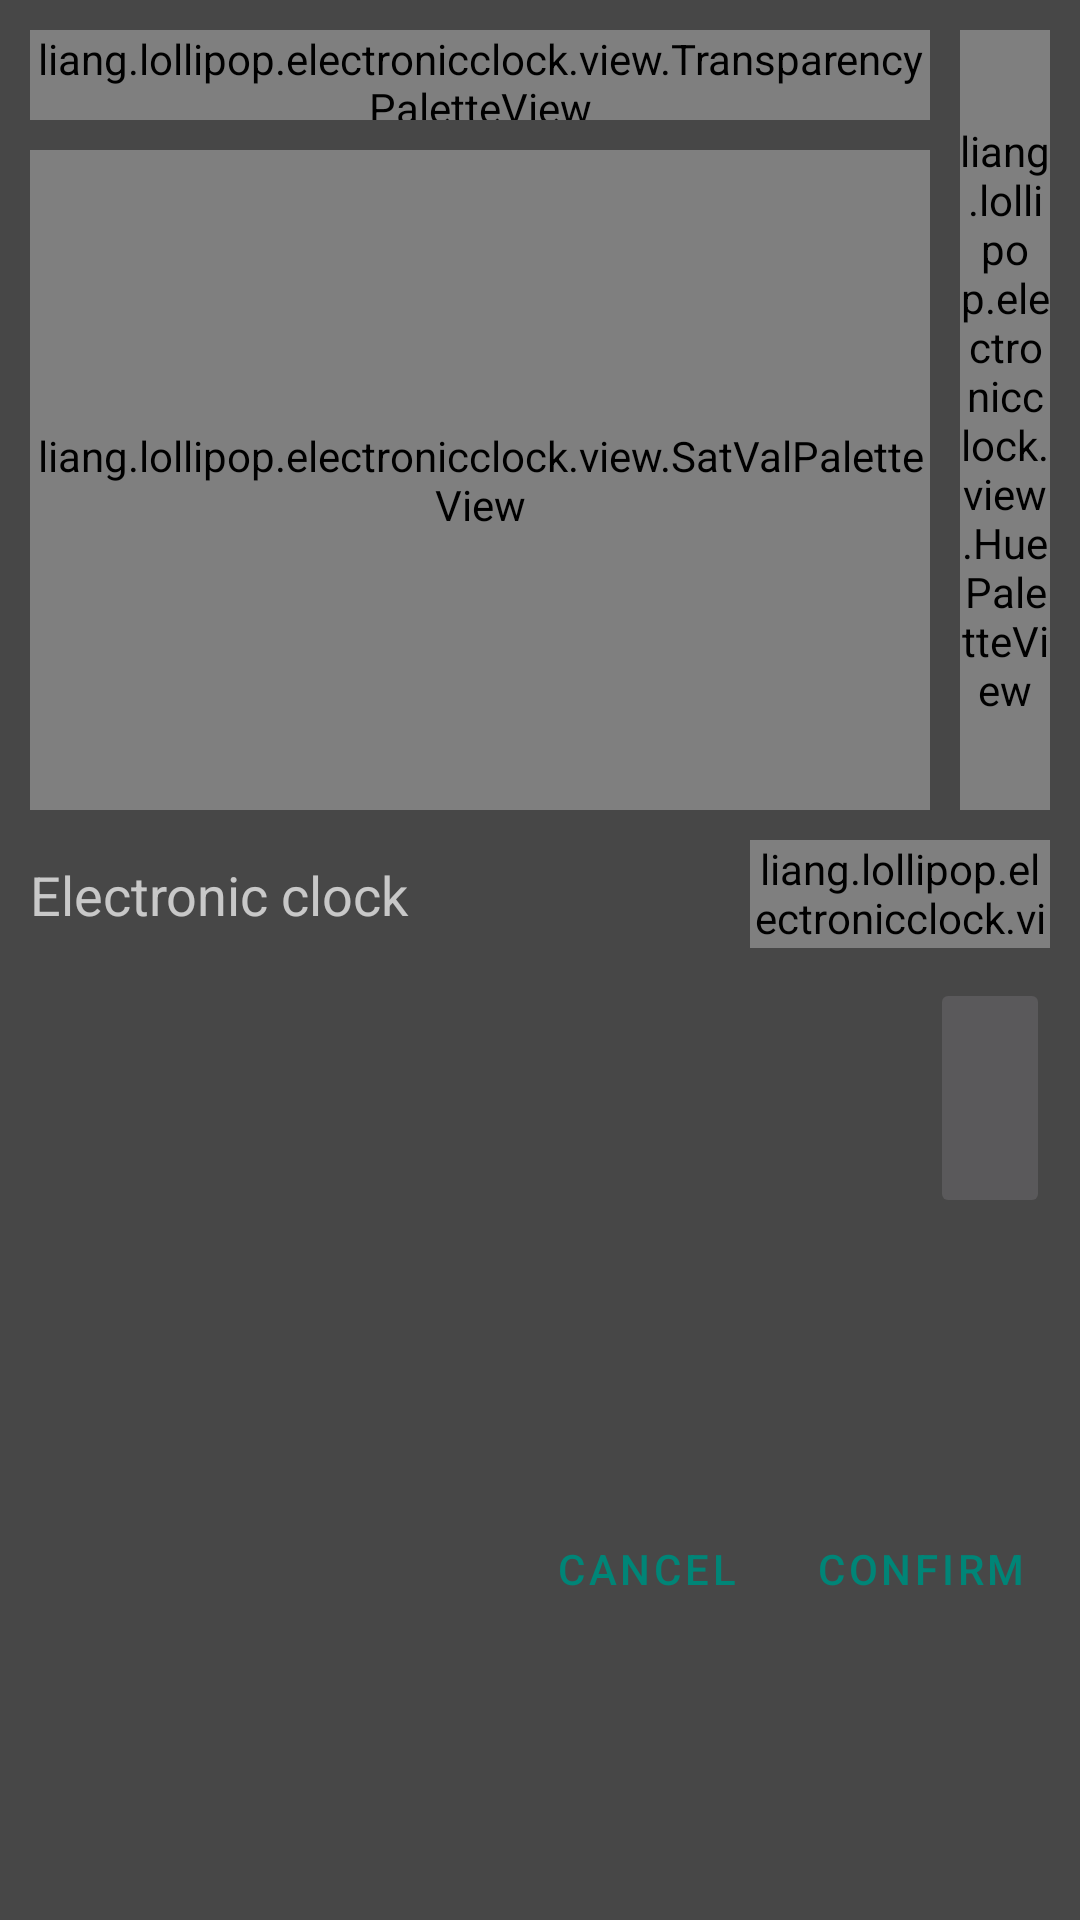

This screen was rendered from an Android layout file. Write that file and the resources it references.
<!-- AndroidManifest.xml: application theme AppTheme -->
<!-- res/layout/dialog_color_palette.xml -->
<?xml version="1.0" encoding="utf-8"?>
<androidx.constraintlayout.widget.ConstraintLayout xmlns:android="http://schemas.android.com/apk/res/android"
        android:layout_width="match_parent"
        android:layout_height="wrap_content"
        android:padding="10dp"
        android:background="@color/colorBackground"
        xmlns:app="http://schemas.android.com/apk/res-auto">

    <liang.lollipop.electronicclock.view.TransparencyPaletteView
            app:layout_constraintLeft_toLeftOf="parent"
            app:layout_constraintTop_toTopOf="parent"
            app:layout_constraintRight_toLeftOf="@id/huePalette"
            android:layout_marginRight="10dp"
            android:id="@+id/transparencyPalette"
            android:layout_width="0px"
            android:layout_height="30dp"/>

    <liang.lollipop.electronicclock.view.HuePaletteView
            android:id="@+id/huePalette"
            app:layout_constraintRight_toRightOf="parent"
            app:layout_constraintTop_toTopOf="@id/transparencyPalette"
            android:layout_width="30dp"
            android:layout_height="260dp"/>

    <liang.lollipop.electronicclock.view.SatValPaletteView
            android:id="@+id/satValPalette"
            app:layout_constraintLeft_toLeftOf="@id/transparencyPalette"
            app:layout_constraintTop_toBottomOf="@id/transparencyPalette"
            app:layout_constraintRight_toRightOf="@id/transparencyPalette"
            app:layout_constraintBottom_toBottomOf="@id/huePalette"
            android:layout_marginTop="10dp"
            android:layout_width="0px"
            android:layout_height="0px"/>

    <TextView
            app:layout_constraintTop_toTopOf="@id/selectedColorView"
            app:layout_constraintBottom_toBottomOf="@id/selectedColorView"
            app:layout_constraintLeft_toLeftOf="@id/satValPalette"
            android:id="@+id/colorValueView"
            android:text="@string/app_name"
            android:textSize="18sp"
            android:layout_width="0px"
            android:layout_height="wrap_content"/>

    <liang.lollipop.electronicclock.view.CirclePointView
            android:id="@+id/selectedColorView"
            app:layout_constraintRight_toRightOf="@id/huePalette"
            app:layout_constraintTop_toBottomOf="@id/huePalette"
            android:layout_marginTop="10dp"
            android:layout_width="100dp"
            android:layout_height="36dp"/>

    <androidx.recyclerview.widget.RecyclerView
            android:id="@+id/colorListView"
            android:layout_marginTop="10dp"
            app:layout_constraintTop_toBottomOf="@id/selectedColorView"
            app:layout_constraintLeft_toLeftOf="@id/satValPalette"
            app:layout_constraintRight_toLeftOf="@id/addBtn"
            android:layout_width="0px"
            android:layout_height="80dp"/>

    <ImageButton
            android:id="@+id/addBtn"
            app:layout_constraintTop_toTopOf="@id/colorListView"
            app:layout_constraintBottom_toBottomOf="@id/colorListView"
            app:layout_constraintLeft_toRightOf="@id/colorListView"
            app:layout_constraintRight_toRightOf="@id/selectedColorView"
            android:src="@drawable/ic_add_black_24dp"
            android:tint="@android:color/white"
            android:layout_width="40dp"
            android:layout_height="0px"/>

    <com.google.android.material.button.MaterialButton
            android:id="@+id/positiveBtn"
            app:layout_constraintRight_toRightOf="parent"
            app:layout_constraintTop_toBottomOf="@id/colorListView"
            app:layout_constraintBottom_toBottomOf="parent"
            android:text="@string/enter"
            android:layout_marginTop="10dp"
            style="@style/Widget.MaterialComponents.Button.TextButton.Dialog"
            android:layout_width="wrap_content"
            android:layout_height="wrap_content"/>

    <com.google.android.material.button.MaterialButton
            android:id="@+id/negativeBtn"
            app:layout_constraintRight_toLeftOf="@id/positiveBtn"
            app:layout_constraintTop_toTopOf="@id/positiveBtn"
            android:layout_marginRight="10dp"
            android:text="@string/cancel"
            style="@style/Widget.MaterialComponents.Button.TextButton.Dialog.Flush"
            android:layout_width="wrap_content"
            android:layout_height="wrap_content"/>

    <TextView
            android:id="@+id/errorView"
            app:layout_constraintTop_toTopOf="@id/positiveBtn"
            app:layout_constraintBottom_toBottomOf="@id/positiveBtn"
            app:layout_constraintLeft_toLeftOf="@id/colorListView"
            app:layout_constraintRight_toLeftOf="@id/negativeBtn"
            android:textSize="16sp"
            android:textColor="@android:color/holo_red_light"
            android:layout_marginRight="10dp"
            android:layout_width="0px"
            android:layout_height="0px"/>

</androidx.constraintlayout.widget.ConstraintLayout>
<!-- resources referenced by this layout -->
<resources>
  <color name="colorBackground">#474747</color>
  <string name="app_name">Electronic clock</string>
  <string name="cancel">Cancel</string>
  <string name="enter">Confirm</string>
  <style name="AppTheme" parent="Theme.MaterialComponents">
          
          <item name="colorPrimary">@color/colorPrimary</item>
          <item name="colorPrimaryDark">@color/colorPrimaryDark</item>
          <item name="colorAccent">@color/colorAccent</item>
          <item name="windowActionBar">false</item>
          <item name="android:windowActionBar">false</item>
          <item name="windowNoTitle">true</item>
          <item name="android:windowTranslucentStatus">true</item>
          <item name="android:windowDisablePreview">true</item>
      </style>
  <color name="colorPrimary">#008577</color>
  <color name="colorPrimaryDark">#00574B</color>
  <color name="colorAccent">#B15B7A</color>
</resources>
